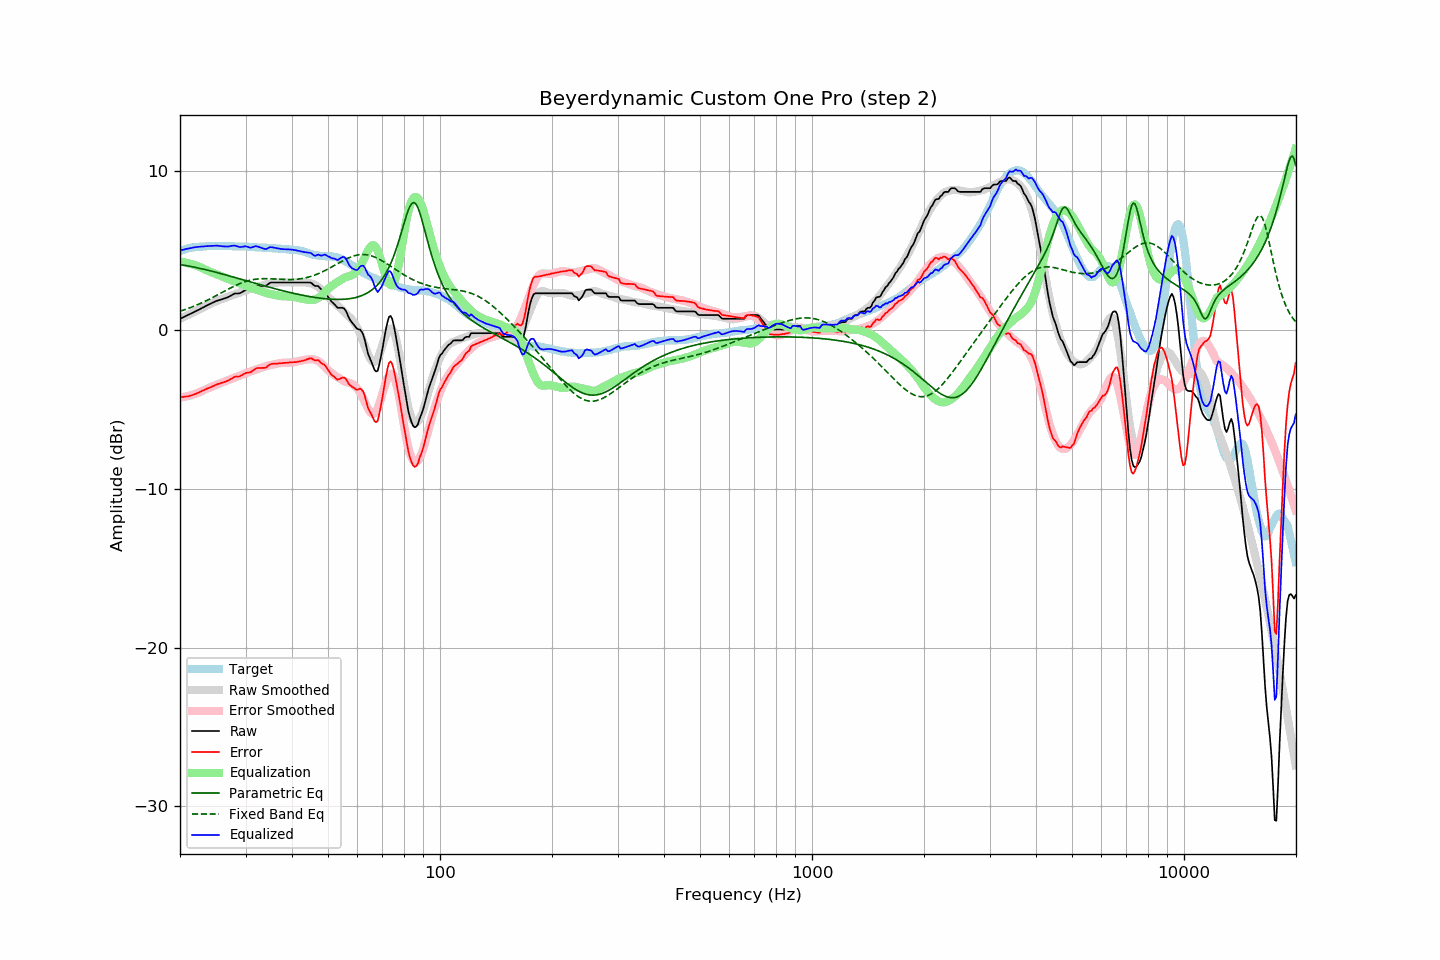

The data file committed next to this chart (first rows):
frequency, raw, error, smoothed, error_smoothed, equalization, parametric_eq, fixed_band_eq, equalized_raw, equalized_smoothed, target
20.00, 0.68, -4.26, 0.68, -4.29, 4.29, 4.09, 1.15, 4.97, 4.96, 4.94
20.20, 0.73, -4.25, 0.72, -4.27, 4.27, 4.07, 1.18, 5.00, 4.99, 4.98
20.40, 0.77, -4.24, 0.77, -4.25, 4.25, 4.05, 1.22, 5.02, 5.02, 5.01
20.61, 0.82, -4.22, 0.82, -4.23, 4.23, 4.04, 1.25, 5.05, 5.05, 5.04
20.81, 0.87, -4.21, 0.87, -4.20, 4.20, 4.02, 1.29, 5.07, 5.07, 5.08
21.02, 0.91, -4.21, 0.92, -4.18, 4.18, 4.00, 1.32, 5.09, 5.09, 5.12
21.23, 0.96, -4.17, 0.97, -4.15, 4.15, 3.98, 1.36, 5.11, 5.12, 5.13
21.44, 1.01, -4.14, 1.01, -4.12, 4.12, 3.96, 1.40, 5.13, 5.14, 5.15
21.66, 1.06, -4.11, 1.06, -4.09, 4.09, 3.94, 1.44, 5.15, 5.16, 5.17
21.87, 1.11, -4.07, 1.11, -4.06, 4.06, 3.92, 1.48, 5.17, 5.17, 5.18
22.09, 1.16, -4.04, 1.16, -4.02, 4.02, 3.90, 1.52, 5.18, 5.19, 5.20
22.31, 1.21, -3.99, 1.21, -3.99, 3.99, 3.88, 1.57, 5.20, 5.20, 5.20
22.54, 1.26, -3.95, 1.27, -3.95, 3.95, 3.86, 1.61, 5.20, 5.21, 5.21
22.76, 1.32, -3.90, 1.32, -3.90, 3.90, 3.83, 1.66, 5.22, 5.22, 5.22
22.99, 1.37, -3.84, 1.37, -3.86, 3.86, 3.81, 1.70, 5.22, 5.23, 5.21
23.22, 1.42, -3.80, 1.43, -3.81, 3.81, 3.79, 1.75, 5.23, 5.23, 5.22
23.45, 1.48, -3.75, 1.48, -3.76, 3.76, 3.76, 1.80, 5.24, 5.24, 5.23
23.69, 1.53, -3.71, 1.53, -3.72, 3.72, 3.74, 1.85, 5.24, 5.24, 5.24
23.92, 1.58, -3.67, 1.58, -3.67, 3.67, 3.71, 1.90, 5.25, 5.25, 5.25
24.16, 1.63, -3.63, 1.63, -3.63, 3.63, 3.69, 1.95, 5.26, 5.25, 5.26
24.40, 1.68, -3.59, 1.67, -3.58, 3.58, 3.66, 2.00, 5.26, 5.25, 5.27
24.65, 1.72, -3.54, 1.71, -3.54, 3.54, 3.64, 2.05, 5.26, 5.26, 5.26
24.89, 1.77, -3.49, 1.75, -3.51, 3.51, 3.61, 2.11, 5.28, 5.26, 5.26
25.14, 1.81, -3.45, 1.79, -3.47, 3.47, 3.58, 2.16, 5.28, 5.26, 5.26
25.39, 1.84, -3.42, 1.83, -3.43, 3.43, 3.56, 2.21, 5.27, 5.26, 5.26
25.65, 1.87, -3.39, 1.87, -3.38, 3.38, 3.53, 2.27, 5.25, 5.26, 5.25
25.91, 1.90, -3.34, 1.92, -3.34, 3.34, 3.50, 2.32, 5.24, 5.26, 5.24
26.16, 1.93, -3.32, 1.96, -3.30, 3.30, 3.48, 2.38, 5.23, 5.25, 5.25
26.43, 1.97, -3.28, 1.99, -3.26, 3.26, 3.45, 2.43, 5.23, 5.25, 5.25
26.69, 2.01, -3.24, 2.03, -3.22, 3.22, 3.42, 2.49, 5.23, 5.25, 5.25
26.96, 2.04, -3.21, 2.06, -3.18, 3.18, 3.39, 2.54, 5.22, 5.24, 5.25
27.23, 2.10, -3.15, 2.10, -3.14, 3.14, 3.36, 2.59, 5.24, 5.24, 5.25
27.50, 2.16, -3.09, 2.14, -3.10, 3.10, 3.34, 2.64, 5.26, 5.24, 5.25
27.77, 2.21, -3.02, 2.18, -3.06, 3.06, 3.31, 2.69, 5.27, 5.24, 5.23
28.05, 2.26, -2.97, 2.21, -3.02, 3.02, 3.28, 2.74, 5.28, 5.24, 5.23
28.33, 2.27, -2.95, 2.25, -2.98, 2.98, 3.25, 2.79, 5.25, 5.23, 5.22
28.62, 2.27, -2.96, 2.28, -2.95, 2.95, 3.22, 2.84, 5.22, 5.23, 5.23
28.90, 2.28, -2.95, 2.32, -2.91, 2.91, 3.19, 2.88, 5.19, 5.23, 5.23
29.19, 2.32, -2.90, 2.35, -2.87, 2.87, 3.16, 2.92, 5.19, 5.22, 5.22
29.48, 2.38, -2.84, 2.39, -2.83, 2.83, 3.13, 2.96, 5.21, 5.22, 5.22
29.78, 2.44, -2.78, 2.43, -2.79, 2.79, 3.11, 2.99, 5.23, 5.22, 5.22
30.08, 2.49, -2.73, 2.47, -2.75, 2.75, 3.08, 3.03, 5.23, 5.21, 5.22
30.38, 2.50, -2.71, 2.50, -2.71, 2.71, 3.05, 3.06, 5.21, 5.21, 5.21
30.68, 2.50, -2.71, 2.53, -2.67, 2.67, 3.02, 3.09, 5.17, 5.20, 5.21
30.99, 2.51, -2.68, 2.56, -2.63, 2.63, 2.99, 3.11, 5.14, 5.20, 5.19
31.30, 2.58, -2.61, 2.59, -2.60, 2.60, 2.96, 3.13, 5.18, 5.19, 5.19
31.61, 2.65, -2.54, 2.62, -2.57, 2.57, 2.93, 3.15, 5.22, 5.19, 5.19
31.93, 2.72, -2.46, 2.65, -2.53, 2.53, 2.90, 3.16, 5.25, 5.18, 5.18
32.24, 2.74, -2.42, 2.68, -2.49, 2.49, 2.87, 3.18, 5.23, 5.17, 5.16
32.57, 2.74, -2.42, 2.71, -2.46, 2.46, 2.85, 3.19, 5.20, 5.17, 5.16
32.89, 2.74, -2.42, 2.74, -2.42, 2.42, 2.82, 3.19, 5.16, 5.16, 5.16
33.22, 2.74, -2.41, 2.77, -2.39, 2.39, 2.79, 3.20, 5.13, 5.16, 5.15
33.55, 2.74, -2.41, 2.80, -2.35, 2.35, 2.76, 3.20, 5.09, 5.15, 5.15
33.89, 2.74, -2.41, 2.82, -2.32, 2.32, 2.73, 3.20, 5.06, 5.14, 5.15
34.23, 2.79, -2.36, 2.85, -2.29, 2.29, 2.70, 3.20, 5.08, 5.14, 5.14
34.57, 2.87, -2.26, 2.87, -2.26, 2.26, 2.68, 3.20, 5.13, 5.13, 5.13
34.92, 2.94, -2.19, 2.89, -2.24, 2.24, 2.65, 3.19, 5.18, 5.13, 5.13
35.27, 2.96, -2.16, 2.90, -2.22, 2.22, 2.62, 3.19, 5.18, 5.12, 5.12
35.62, 2.96, -2.15, 2.92, -2.20, 2.20, 2.60, 3.18, 5.16, 5.12, 5.11
35.97, 2.96, -2.15, 2.93, -2.18, 2.18, 2.57, 3.18, 5.14, 5.11, 5.11
... 635 more rows
